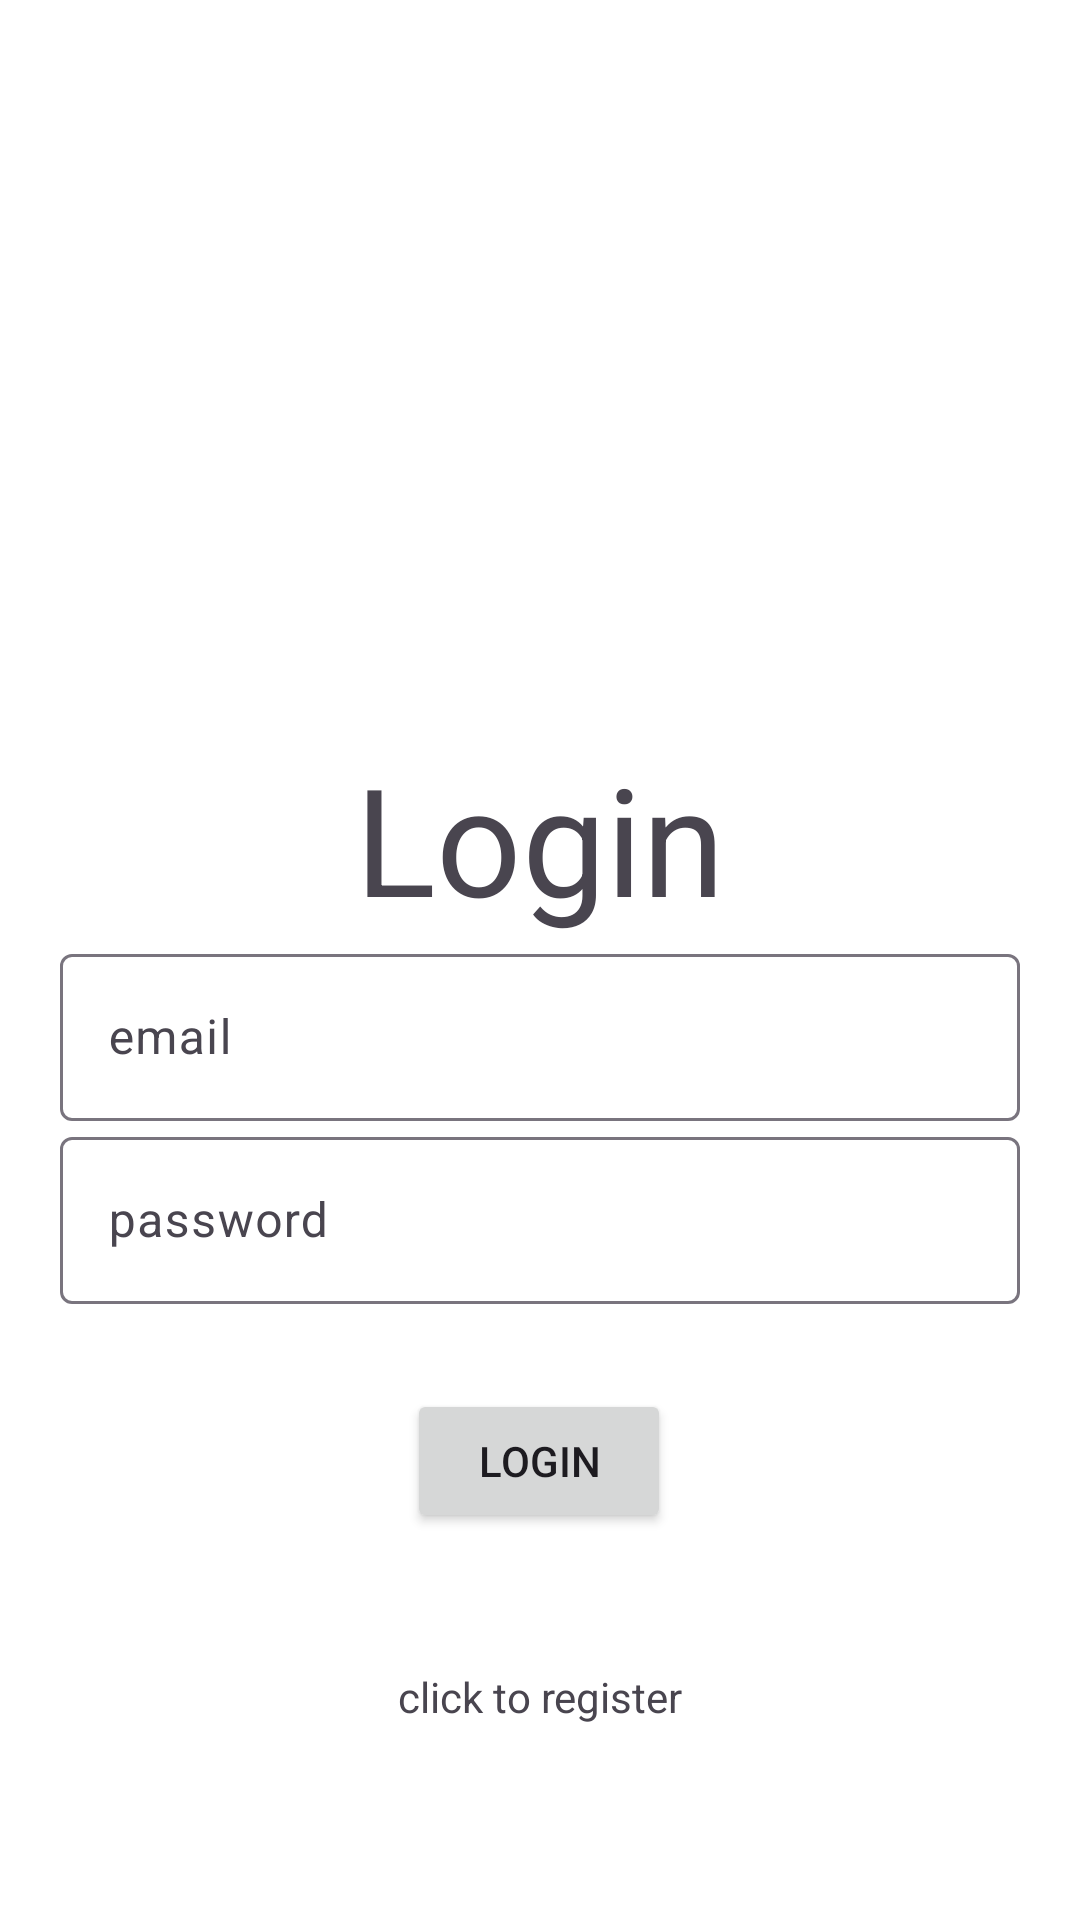

Write the Android layout XML for this screen, with the resource values it uses.
<!-- AndroidManifest.xml: application theme Base.Theme.BRC -->
<!-- res/layout/activity_login.xml -->
<?xml version="1.0" encoding="utf-8"?>
<androidx.constraintlayout.widget.ConstraintLayout xmlns:android="http://schemas.android.com/apk/res/android"
    xmlns:app="http://schemas.android.com/apk/res-auto"
    xmlns:tools="http://schemas.android.com/tools"
    android:id="@+id/main"
    android:layout_width="match_parent"
    android:layout_height="match_parent"
    tools:context=".login"
    android:padding="20dp"
    >

    <TextView
        android:id="@+id/textView"
        android:layout_width="match_parent"
        android:layout_height="wrap_content"
        android:gravity="center"
        android:text="@string/login"
        android:textSize="50dp"
        app:layout_constraintBottom_toBottomOf="parent"
        app:layout_constraintEnd_toEndOf="parent"
        app:layout_constraintHorizontal_bias="0.0"
        app:layout_constraintStart_toStartOf="parent"
        app:layout_constraintTop_toTopOf="parent"
        app:layout_constraintVertical_bias="0.424">

    </TextView>

    <com.google.android.material.textfield.TextInputLayout

        android:id="@+id/textInputLayout"
        android:layout_width="match_parent"
        android:layout_height="wrap_content"
        app:layout_constraintBottom_toBottomOf="parent"
        app:layout_constraintEnd_toEndOf="parent"
        app:layout_constraintStart_toStartOf="parent"
        app:layout_constraintTop_toBottomOf="@+id/textView"
        app:layout_constraintVertical_bias="0.0">

        <com.google.android.material.textfield.TextInputEditText
            android:id="@+id/email"
            android:layout_width="match_parent"
            android:layout_height="wrap_content"
            android:hint="@string/email" />

    </com.google.android.material.textfield.TextInputLayout>

    <com.google.android.material.textfield.TextInputLayout
        android:id="@+id/textInputLayout2"
        android:layout_width="match_parent"
        android:layout_height="wrap_content"
        app:layout_constraintBottom_toBottomOf="parent"
        app:layout_constraintEnd_toEndOf="parent"
        app:layout_constraintStart_toStartOf="parent"
        app:layout_constraintTop_toBottomOf="@+id/textInputLayout"
        app:layout_constraintVertical_bias="0.0">

        <com.google.android.material.textfield.TextInputEditText
            android:id="@+id/password"
            android:layout_width="match_parent"
            android:layout_height="wrap_content"
            android:hint="@string/password" />

    </com.google.android.material.textfield.TextInputLayout>

    <Button
        android:id="@+id/login_button"
        android:layout_width="wrap_content"
        android:layout_height="wrap_content"
        android:layout_marginTop="8dp"
        app:layout_constraintBottom_toBottomOf="parent"
        app:layout_constraintEnd_toEndOf="parent"
        android:text="@string/login"
        app:layout_constraintHorizontal_bias="0.498"
        app:layout_constraintStart_toStartOf="parent"
        app:layout_constraintTop_toBottomOf="@+id/textInputLayout2"
        app:layout_constraintVertical_bias="0.156">

    </Button>
    <ProgressBar
        android:id="@+id/progressbar1"
        android:layout_width="33dp"
        android:layout_height="22dp"
        android:visibility="gone"
        app:layout_constraintBottom_toBottomOf="parent"
        app:layout_constraintEnd_toEndOf="parent"
        app:layout_constraintStart_toStartOf="parent"
        app:layout_constraintTop_toTopOf="parent" />
    <TextView
        android:id="@+id/RegisterNow"
        android:layout_width="wrap_content"
        android:layout_height="wrap_content"
        android:text="click to register"
        app:layout_constraintBottom_toBottomOf="parent"
        app:layout_constraintEnd_toEndOf="parent"
        app:layout_constraintStart_toStartOf="parent"
        app:layout_constraintTop_toBottomOf="@+id/login_button" />
</androidx.constraintlayout.widget.ConstraintLayout>
<!-- resources referenced by this layout -->
<resources>
  <string name="email">email</string>
  <string name="login">Login</string>
  <string name="password">password</string>
  <style name="Base.Theme.BRC" parent="Theme.Material3.DayNight.NoActionBar">
          
          <item name="colorPrimary">@color/my_light_primary</item>
          <item name="colorPrimaryVariant">@color/my_light_primary_variant</item>
          <item name="colorOnPrimary">@color/my_light_on_primary</item>
          <item name="colorSecondary">@color/my_light_secondary</item>
          <item name="colorSecondaryVariant">@color/my_light_secondary_variant</item>
          <item name="colorOnSecondary">@color/my_light_on_secondary</item>
          <item name="android:windowBackground">@color/my_light_window_background</item>
  
          
      </style>
  <color name="my_light_primary">#1d1463</color>
  <color name="my_light_primary_variant">#ca0e26</color>
  <color name="my_light_on_primary">#FFFFFFFF</color>
  <color name="my_light_secondary">#FF4081</color>
  <color name="my_light_secondary_variant">#F50057</color>
  <color name="my_light_on_secondary">#FFFFFFFF</color>
  <color name="my_light_window_background">#FFFFFFFF</color>
</resources>
